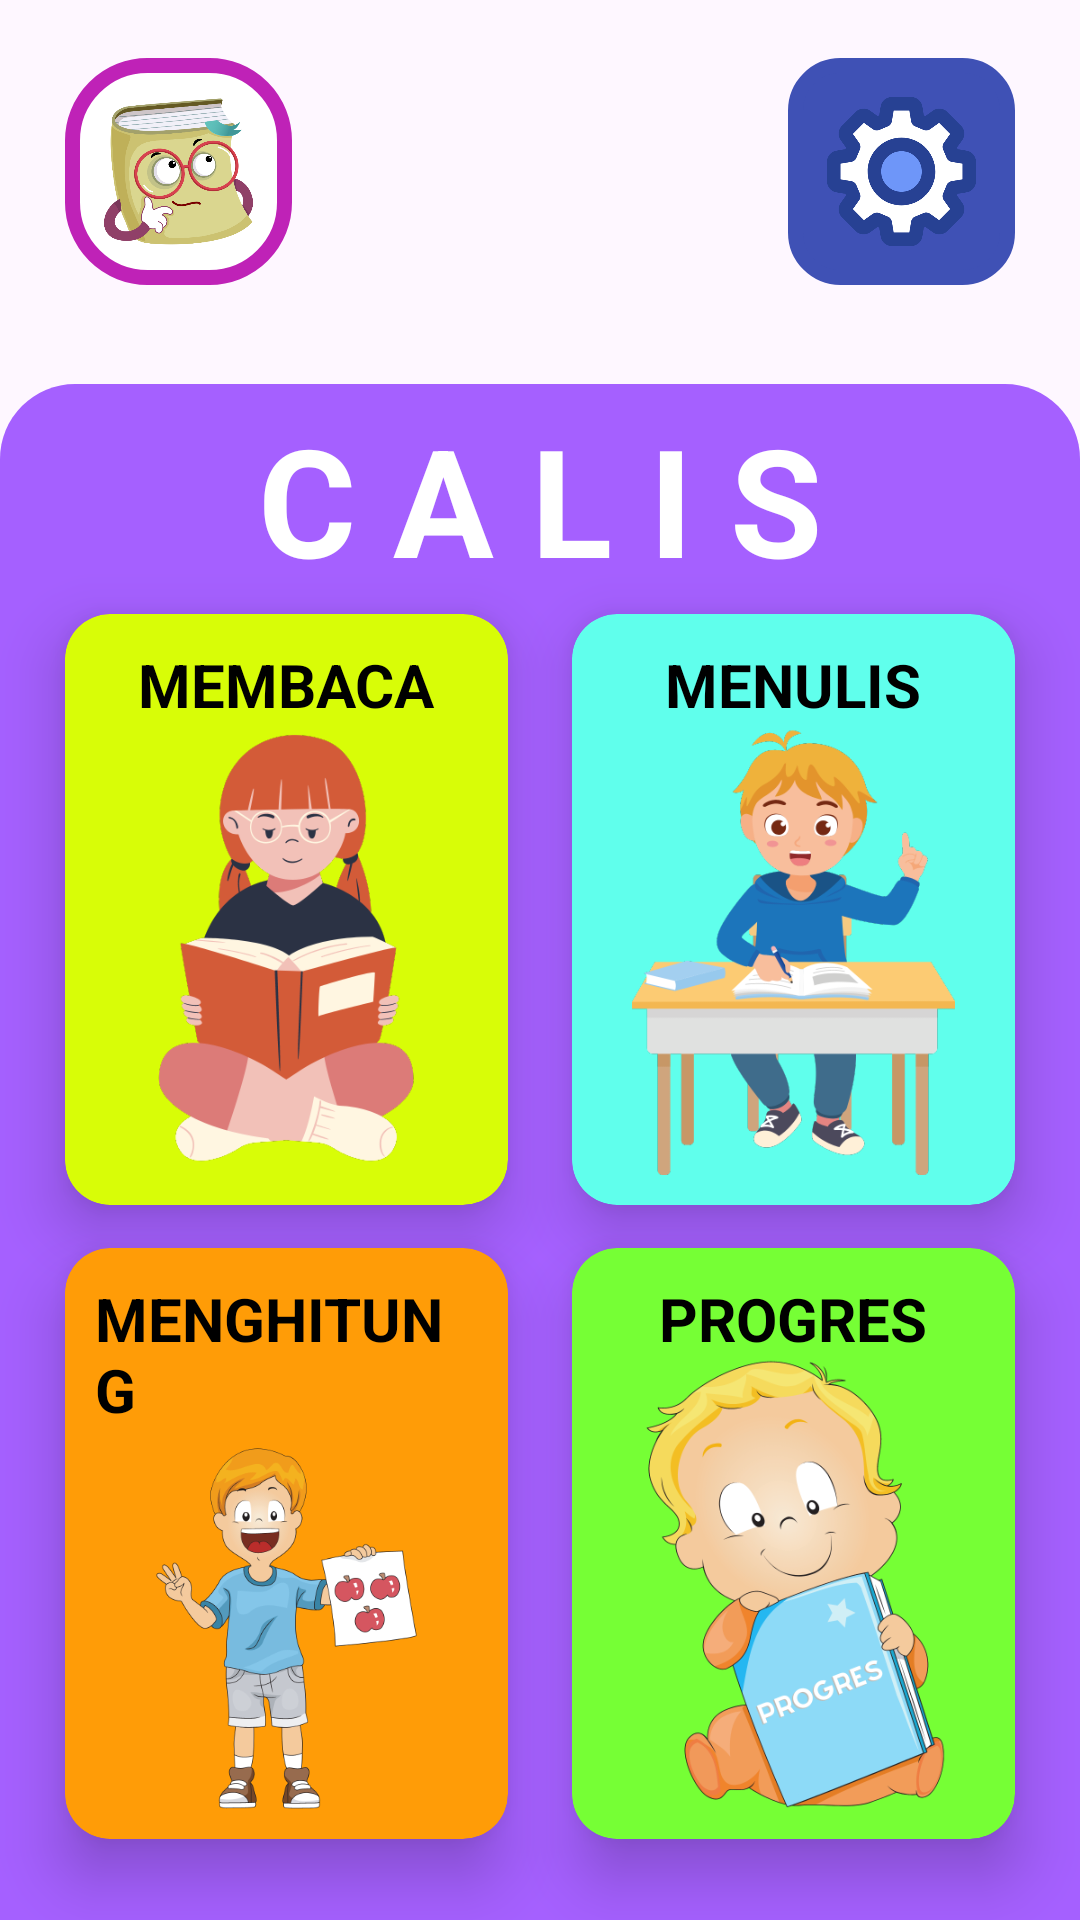

This screen was rendered from an Android layout file. Write that file and the resources it references.
<!-- AndroidManifest.xml: application theme Theme.CalisCapstone -->
<!-- res/layout/activity_dummy_home.xml -->
<?xml version="1.0" encoding="utf-8"?>
<androidx.constraintlayout.widget.ConstraintLayout xmlns:android="http://schemas.android.com/apk/res/android"
    xmlns:app="http://schemas.android.com/apk/res-auto"
    xmlns:tools="http://schemas.android.com/tools"
    android:layout_width="match_parent"
    android:layout_height="match_parent"
    tools:context=".ui.activity.dummy.DummyHome">


    <View
        android:id="@+id/view"
        android:layout_width="match_parent"
        android:layout_height="0dp"
        android:background="@drawable/bg_home"
        app:layout_constraintTop_toTopOf="@id/horizontal2"
        app:layout_constraintBottom_toBottomOf="parent" />

    <ImageView
        android:id="@+id/userMenu"
        android:layout_width="0dp"
        android:layout_height="0dp"
        app:layout_constraintDimensionRatio="1:1"
        android:background="@drawable/menu4"
        android:contentDescription="@string/user"
        android:padding="13dp"
        android:src="@drawable/user"
        app:layout_constraintStart_toStartOf="@+id/vertical1"
        app:layout_constraintEnd_toEndOf="@+id/vertical2"
        app:layout_constraintTop_toTopOf="@+id/horizontal1" />

    <ImageView
        android:id="@+id/settingsMenu"
        android:layout_width="0dp"
        android:layout_height="0dp"
        app:layout_constraintDimensionRatio="1:1"
        android:background="@drawable/menu3"
        android:contentDescription="@string/settings"
        android:padding="13dp"
        android:src="@drawable/settings"
        app:layout_constraintStart_toStartOf="@+id/vertical5"
        app:layout_constraintEnd_toEndOf="@+id/vertical6"
        app:layout_constraintTop_toTopOf="@+id/horizontal1"/>


    <TextView
        android:id="@+id/titleDashboard"
        android:layout_width="wrap_content"
        android:layout_height="wrap_content"
        android:layout_gravity="center_horizontal"
        android:text="@string/app_name"
        android:textColor="@color/white"
        android:textSize="50sp"
        android:textStyle="bold"
        app:layout_constraintTop_toTopOf="@id/horizontal2"
        app:layout_constraintBottom_toBottomOf="@id/horizontal3"
        app:layout_constraintEnd_toEndOf="parent"
        app:layout_constraintStart_toStartOf="parent" />

    <androidx.cardview.widget.CardView
        android:id="@+id/nav_read"
        android:layout_width="0dp"
        android:layout_height="0dp"
        app:cardBackgroundColor="@color/palette10"
        app:cardCornerRadius="15dp"
        app:cardElevation="12dp"
        app:layout_constraintDimensionRatio="0.75:1"
        app:layout_constraintEnd_toEndOf="@id/vertical3"
        app:layout_constraintStart_toStartOf="@id/vertical1"
        app:layout_constraintTop_toTopOf="@id/horizontal3">

        <LinearLayout
            android:layout_width="match_parent"
            android:layout_height="match_parent"
            android:gravity="center"
            android:orientation="vertical"
            android:padding="10dp">

            <TextView
                android:layout_width="wrap_content"
                android:layout_height="wrap_content"
                android:layout_gravity="center_horizontal"
                android:text="@string/membaca"
                android:textColor="@color/black"
                android:textSize="20sp"
                android:textStyle="bold" />

            <ImageView
                android:layout_width="match_parent"
                android:layout_height="wrap_content"
                android:layout_gravity="center_horizontal"
                android:src="@drawable/nav_read" />

        </LinearLayout>

    </androidx.cardview.widget.CardView>

    <androidx.cardview.widget.CardView
        android:id="@+id/nav_write"
        android:layout_width="0dp"
        android:layout_height="0dp"
        app:cardBackgroundColor="@color/palette11"
        app:cardCornerRadius="15dp"
        app:cardElevation="12dp"
        app:layout_constraintDimensionRatio="0.75:1"
        app:layout_constraintEnd_toEndOf="@id/vertical6"
        app:layout_constraintStart_toStartOf="@id/vertical4"
        app:layout_constraintTop_toTopOf="@id/horizontal3">

        <LinearLayout
            android:layout_width="match_parent"
            android:layout_height="match_parent"
            android:gravity="center"
            android:orientation="vertical"
            android:padding="10dp">

            <TextView
                android:layout_width="wrap_content"
                android:layout_height="wrap_content"
                android:layout_gravity="center_horizontal"
                android:text="@string/menulis"
                android:textColor="@color/black"
                android:textSize="20sp"
                android:textStyle="bold" />

            <ImageView
                android:layout_width="match_parent"
                android:layout_height="wrap_content"
                android:layout_gravity="center_horizontal"
                android:src="@drawable/nav_write" />

        </LinearLayout>

    </androidx.cardview.widget.CardView>

    <androidx.cardview.widget.CardView
        android:id="@+id/nav_calculate"
        android:layout_width="0dp"
        android:layout_height="0dp"
        app:cardBackgroundColor="@color/palette12"
        app:cardCornerRadius="15dp"
        app:cardElevation="12dp"
        app:layout_constraintDimensionRatio="0.75:1"
        app:layout_constraintEnd_toEndOf="@id/vertical3"
        app:layout_constraintStart_toStartOf="@id/vertical1"
        app:layout_constraintTop_toTopOf="@id/horizontal4">

        <LinearLayout
            android:layout_width="match_parent"
            android:layout_height="match_parent"
            android:gravity="center"
            android:orientation="vertical"
            android:padding="10dp">

            <TextView
                android:layout_width="wrap_content"
                android:layout_height="wrap_content"
                android:layout_gravity="center_horizontal"
                android:text="@string/menghitung"
                android:textColor="@color/black"
                android:textSize="20sp"
                android:textStyle="bold" />

            <ImageView
                android:layout_width="match_parent"
                android:layout_height="wrap_content"
                android:layout_gravity="center_horizontal"
                android:src="@drawable/nav_calculate" />

        </LinearLayout>

    </androidx.cardview.widget.CardView>

    <androidx.cardview.widget.CardView
        android:id="@+id/nav_report"
        android:layout_width="0dp"
        android:layout_height="0dp"
        app:cardBackgroundColor="@color/palette13"
        app:cardCornerRadius="15dp"
        app:cardElevation="12dp"
        app:layout_constraintDimensionRatio="0.75:1"
        app:layout_constraintEnd_toEndOf="@id/vertical6"
        app:layout_constraintStart_toStartOf="@id/vertical4"
        app:layout_constraintTop_toTopOf="@id/horizontal4">

        <LinearLayout
            android:layout_width="match_parent"
            android:layout_height="match_parent"
            android:gravity="center"
            android:orientation="vertical"
            android:padding="10dp">

            <TextView
                android:layout_width="wrap_content"
                android:layout_height="wrap_content"
                android:layout_gravity="center_horizontal"
                android:text="@string/progress"
                android:textColor="@color/black"
                android:textSize="20sp"
                android:textStyle="bold" />

            <ImageView
                android:layout_width="match_parent"
                android:layout_height="wrap_content"
                android:layout_gravity="center_horizontal"
                android:src="@drawable/nav_report" />

        </LinearLayout>

    </androidx.cardview.widget.CardView>

    <androidx.constraintlayout.widget.Guideline
        android:id="@+id/vertical1"
        android:layout_width="wrap_content"
        android:layout_height="wrap_content"
        android:orientation="vertical"
        app:layout_constraintGuide_percent="0.06" />

    <androidx.constraintlayout.widget.Guideline
        android:id="@+id/vertical2"
        android:layout_width="wrap_content"
        android:layout_height="wrap_content"
        android:orientation="vertical"
        app:layout_constraintGuide_percent="0.27" />

    <androidx.constraintlayout.widget.Guideline
        android:id="@+id/vertical3"
        android:layout_width="wrap_content"
        android:layout_height="wrap_content"
        android:orientation="vertical"
        app:layout_constraintGuide_percent="0.47" />

    <androidx.constraintlayout.widget.Guideline
        android:id="@+id/vertical4"
        android:layout_width="wrap_content"
        android:layout_height="wrap_content"
        android:orientation="vertical"
        app:layout_constraintGuide_percent="0.53" />

    <androidx.constraintlayout.widget.Guideline
        android:id="@+id/vertical5"
        android:layout_width="wrap_content"
        android:layout_height="wrap_content"
        android:orientation="vertical"
        app:layout_constraintGuide_percent="0.73" />

    <androidx.constraintlayout.widget.Guideline
        android:id="@+id/vertical6"
        android:layout_width="wrap_content"
        android:layout_height="wrap_content"
        android:orientation="vertical"
        app:layout_constraintGuide_percent="0.94" />

    <androidx.constraintlayout.widget.Guideline
        android:id="@+id/horizontal1"
        android:layout_width="wrap_content"
        android:layout_height="wrap_content"
        android:orientation="horizontal"
        app:layout_constraintGuide_percent="0.03" />

    <androidx.constraintlayout.widget.Guideline
        android:id="@+id/horizontal2"
        android:layout_width="wrap_content"
        android:layout_height="wrap_content"
        android:orientation="horizontal"
        app:layout_constraintGuide_percent="0.2" />

    <androidx.constraintlayout.widget.Guideline
        android:id="@+id/horizontal3"
        android:layout_width="wrap_content"
        android:layout_height="wrap_content"
        android:orientation="horizontal"
        app:layout_constraintGuide_percent="0.32" />

    <androidx.constraintlayout.widget.Guideline
        android:id="@+id/horizontal4"
        android:layout_width="wrap_content"
        android:layout_height="wrap_content"
        android:orientation="horizontal"
        app:layout_constraintGuide_percent="0.65" />

</androidx.constraintlayout.widget.ConstraintLayout>
<!-- resources referenced by this layout -->
<resources>
  <color name="black">#FF000000</color>
  <color name="palette10">#D8FD07</color>
  <color name="palette11">#60FFEC</color>
  <color name="palette12">#FF9C07</color>
  <color name="palette13">#76FF35</color>
  <color name="white">#FFFFFFFF</color>
  <!-- drawable bg_home (drawable) -->
  <?xml version="1.0" encoding="utf-8"?>
  <shape xmlns:android="http://schemas.android.com/apk/res/android">
  
      <corners
          android:topRightRadius="25dp"
          android:topLeftRadius="25dp" />
  
      <solid android:color="@color/palette14"/>
  
  </shape>
  <!-- drawable menu3 (drawable) -->
  <?xml version="1.0" encoding="utf-8"?>
  <shape xmlns:android="http://schemas.android.com/apk/res/android">
      <solid android:color="#3F51B5" />
      <corners android:radius="15dp" />
      <stroke android:width="5dp" android:color="#3F51B5" />
  </shape>
  <!-- drawable menu4 (drawable) -->
  <?xml version="1.0" encoding="utf-8"?>
  <shape xmlns:android="http://schemas.android.com/apk/res/android">
      <solid android:color="@color/white" />
      <corners android:radius="25dp" />
      <stroke android:width="5dp" android:color="#BF22B7" />
  </shape>
  <!-- drawable nav_calculate: png bitmap (drawable, 60525 bytes) -->
  <!-- drawable nav_read: png bitmap (drawable, 38801 bytes) -->
  <!-- drawable nav_report: png bitmap (drawable, 77907 bytes) -->
  <!-- drawable nav_write: png bitmap (drawable, 41673 bytes) -->
  <!-- drawable settings: png bitmap (drawable, 29863 bytes) -->
  <!-- drawable user: png bitmap (drawable, 98707 bytes) -->
  <string name="app_name">C A L I S</string>
  <string name="membaca">MEMBACA</string>
  <string name="menghitung">MENGHITUNG</string>
  <string name="menulis">MENULIS</string>
  <string name="progress">PROGRES</string>
  <string name="settings">Menu Settings</string>
  <string name="user">Menu Profile</string>
  <style name="Theme.CalisCapstone" parent="Base.Theme.CalisCapstone" />
  <color name="palette14">#A560FF</color>
  <style name="Base.Theme.CalisCapstone" parent="Theme.Material3.DayNight.NoActionBar">
          
          
      </style>
</resources>
